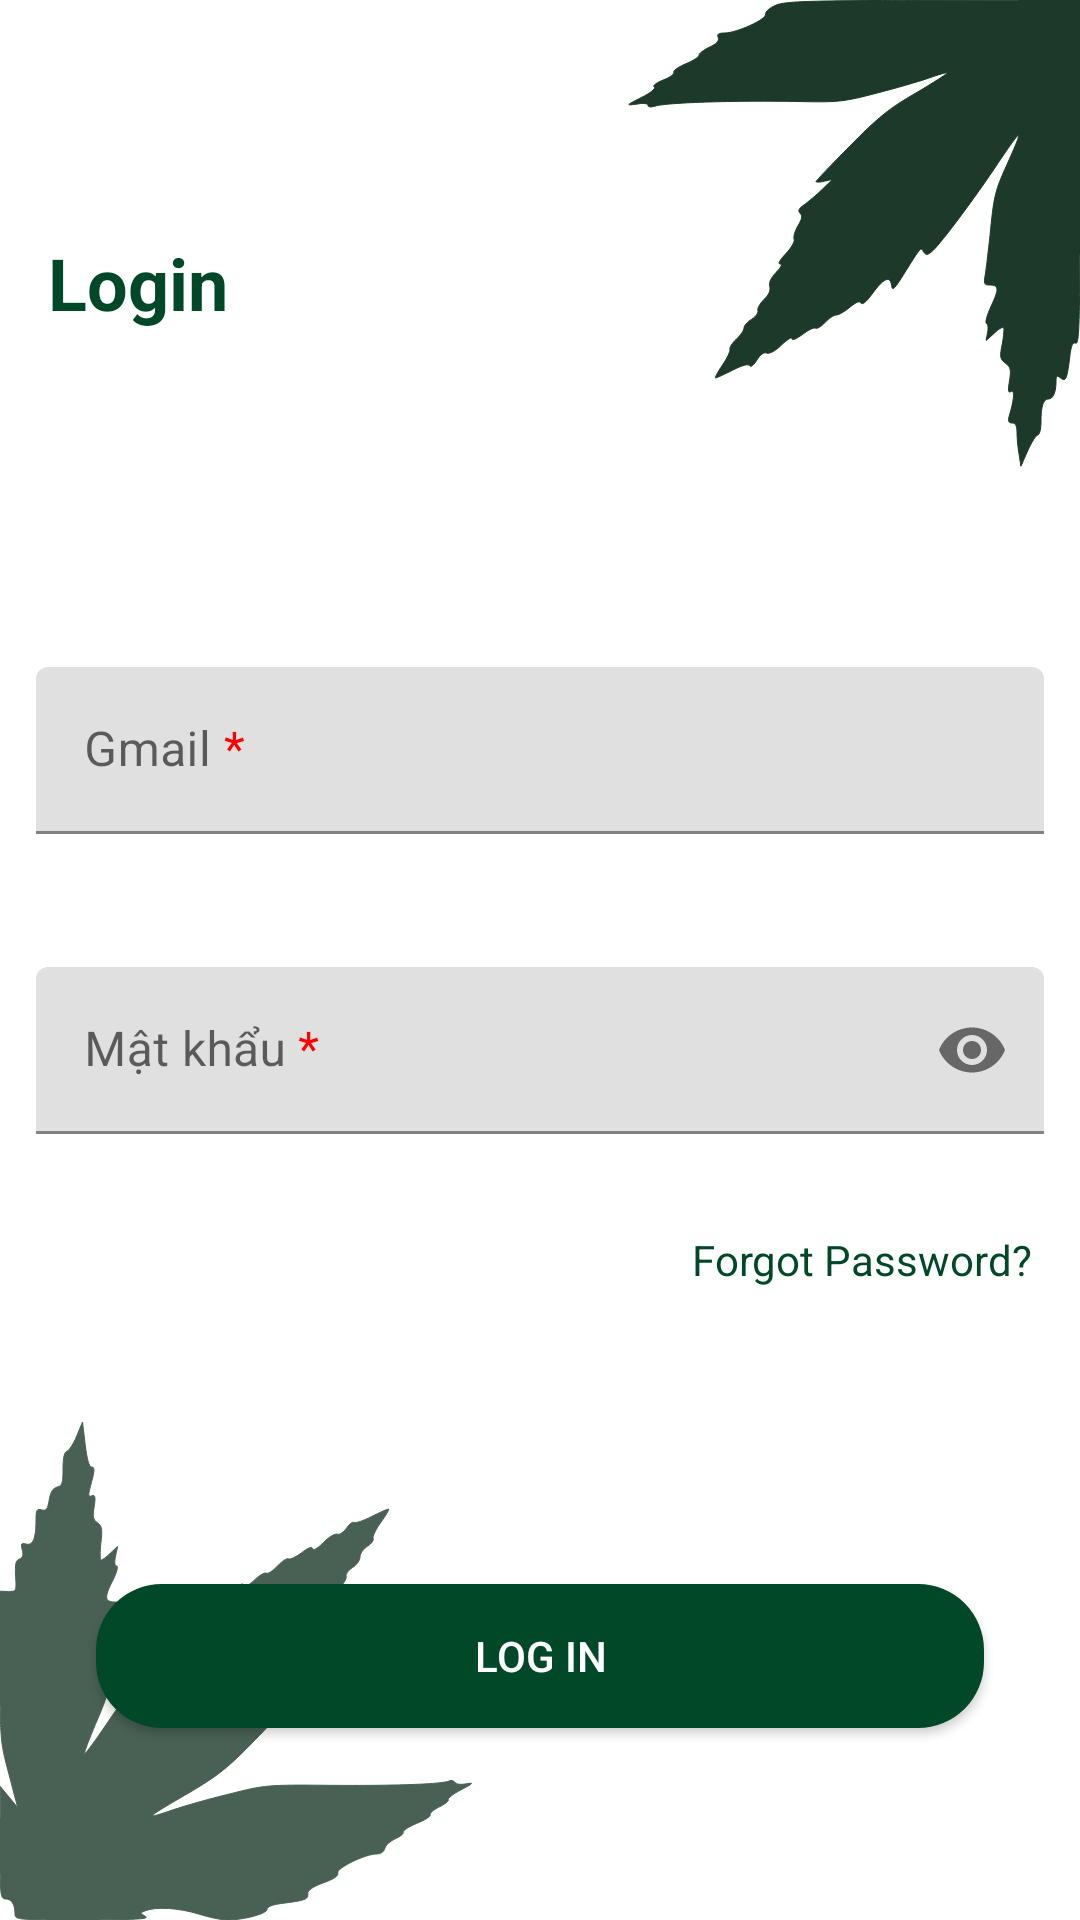

This screen was rendered from an Android layout file. Write that file and the resources it references.
<!-- AndroidManifest.xml: application theme Theme.QuanLyBug -->
<!-- res/layout/activity_login.xml -->
<?xml version="1.0" encoding="utf-8"?>
<RelativeLayout xmlns:android="http://schemas.android.com/apk/res/android"
    xmlns:tools="http://schemas.android.com/tools"
    android:layout_width="match_parent"
    android:layout_height="match_parent"
    xmlns:app="http://schemas.android.com/apk/res-auto"
    android:background="@drawable/ic_background"
    android:id="@+id/loginActivity"
    tools:context=".login.LoginActivity">

    <TextView
        android:layout_width="wrap_content"
        android:layout_height="wrap_content"
        android:textStyle="bold"
        android:textSize="24sp"
        android:text="Login"
        android:textColor="@color/colorGreen"
        android:layout_marginTop="78dp"
        android:layout_marginStart="16dp"
        android:layout_marginLeft="16dp"
        />
    <LinearLayout
        android:layout_width="match_parent"
        android:layout_height="wrap_content"
        android:orientation="vertical"
        android:layout_centerInParent="true"
        >

        <com.google.android.material.textfield.TextInputLayout
            android:layout_width="match_parent"
            android:layout_height="wrap_content"
            android:layout_margin="12dp"
            app:endIconMode="clear_text"
            app:errorEnabled="true"
            android:hint="@string/gmail"
            android:id="@+id/TILEmail"
            >
            <com.google.android.material.textfield.TextInputEditText
                android:id="@+id/edtEmail"
                android:layout_width="match_parent"
                android:layout_height="wrap_content"
                android:inputType="textEmailAddress"
                />
        </com.google.android.material.textfield.TextInputLayout>
        <com.google.android.material.textfield.TextInputLayout
            android:layout_width="match_parent"
            android:layout_height="wrap_content"
            android:layout_margin="12dp"
            app:endIconMode="password_toggle"
            android:hint="@string/matKhau"
            app:errorEnabled="true"
            android:id="@+id/TILPassword"
            >
            <com.google.android.material.textfield.TextInputEditText
                android:id="@+id/edtPassword"
                android:layout_width="match_parent"
                android:layout_height="wrap_content"
                android:inputType="textPassword"
                />
        </com.google.android.material.textfield.TextInputLayout>
        <RelativeLayout
            android:layout_width="match_parent"
            android:layout_height="wrap_content">
            <CheckBox
                android:visibility="gone"
                android:id="@+id/cbShowPassword"
                android:layout_width="wrap_content"
                android:layout_height="wrap_content"
                android:text="Show Password"
                android:textColor="@color/colorGreen"
                android:layout_gravity="start"
                android:layout_marginStart="16dp"/>

            <TextView
                android:id="@+id/txtForgotPassword"
                android:layout_width="wrap_content"
                android:layout_height="wrap_content"
                android:layout_alignParentEnd="true"
                android:layout_centerInParent="true"
                android:layout_marginEnd="16dp"
                android:text="Forgot Password?"
                android:textColor="@color/colorGreen" />
        </RelativeLayout>


    </LinearLayout>
    <androidx.appcompat.widget.AppCompatButton
        android:id="@+id/btnLogin"
        android:layout_width="match_parent"
        android:layout_height="wrap_content"
        android:text="Log in"
        android:textColor="@color/white"
        android:background="@drawable/btn_login"
        android:layout_alignParentBottom="true"
        android:layout_marginStart="32dp"
        android:layout_marginEnd="32dp"
        android:layout_marginBottom="64sp"
        />
</RelativeLayout>
<!-- resources referenced by this layout -->
<resources>
  <color name="colorGreen">#004827</color>
  <color name="white">#FFFFFFFF</color>
  <!-- drawable btn_login (drawable) -->
  <?xml version="1.0" encoding="utf-8"?>
  <shape
      android:shape="rectangle" xmlns:android="http://schemas.android.com/apk/res/android">
      <solid android:color="@color/colorGreen"/>
      <corners android:radius="22dp"/>
  </shape>
  <!-- drawable ic_background: vector/xml drawable (drawable, 5041 chars, omitted) -->
  <string name="gmail">Gmail <font color="red">*</font></string>
  <string name="matKhau">Mật khẩu <font color="red">*</font></string>
  <style name="Theme.QuanLyBug" parent="Base.Theme.QuanLyBug" />
  <style name="Base.Theme.QuanLyBug" parent="Theme.MaterialComponents.Light.NoActionBar">
          <item name="colorPrimaryDark">@color/colorPrimaryDark</item>
          <item name="colorAccent">@color/colorAccent</item>
          <item name="android:statusBarColor">@color/colorPrimaryDark</item>
          <item name="android:windowLightStatusBar">true</item>
  
      </style>
  <color name="colorPrimaryDark">#fff</color>
  <color name="colorAccent">#00552E</color>
</resources>
